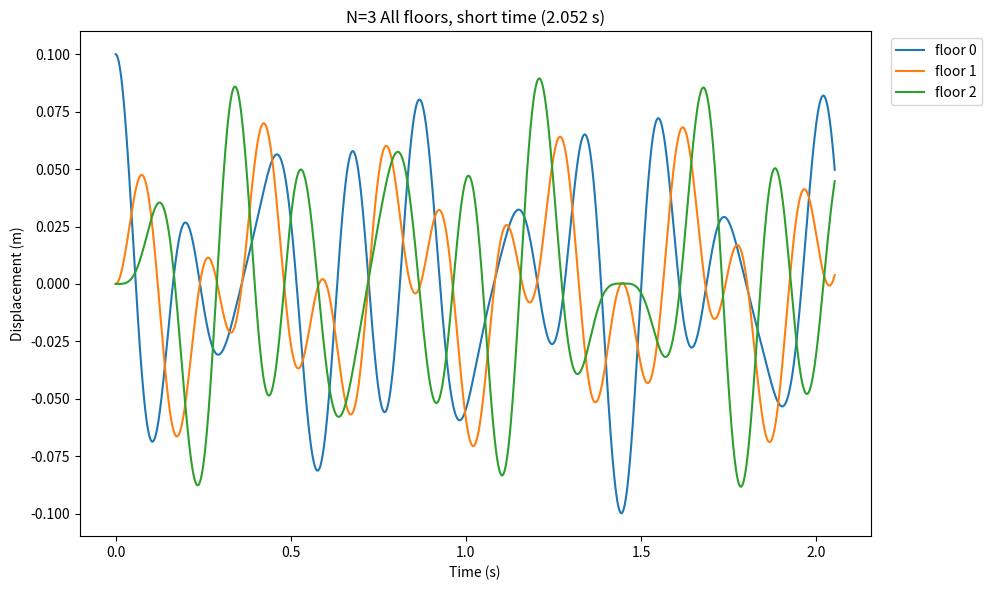
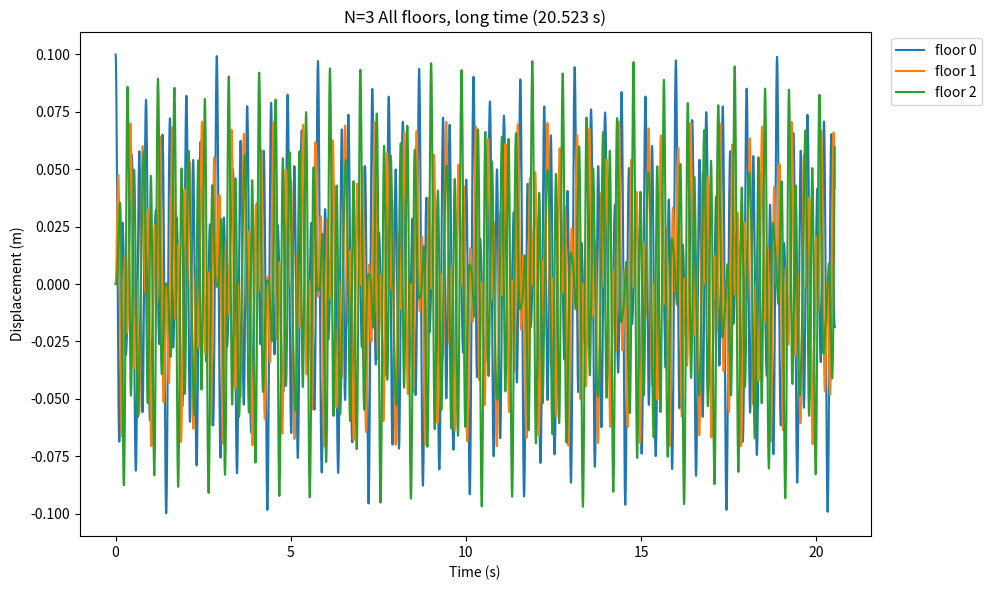
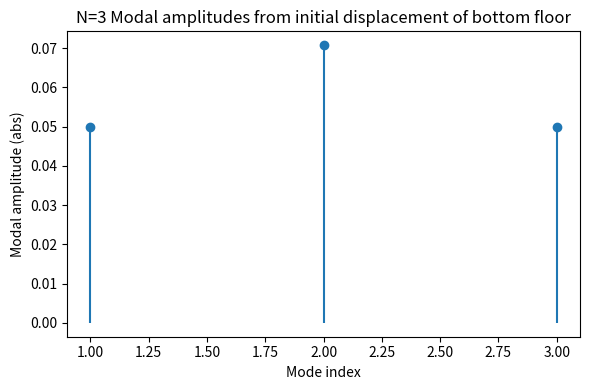
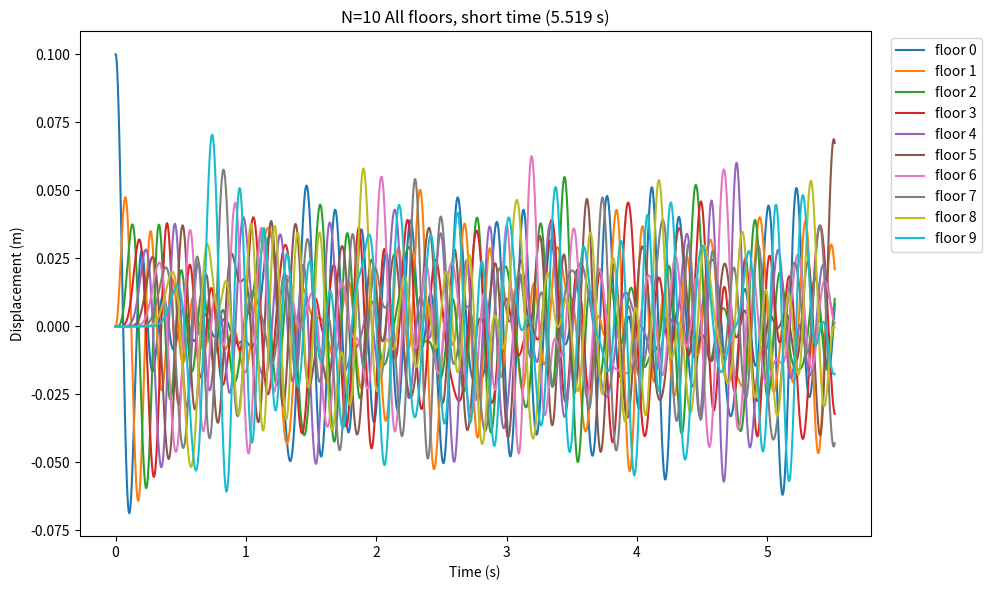
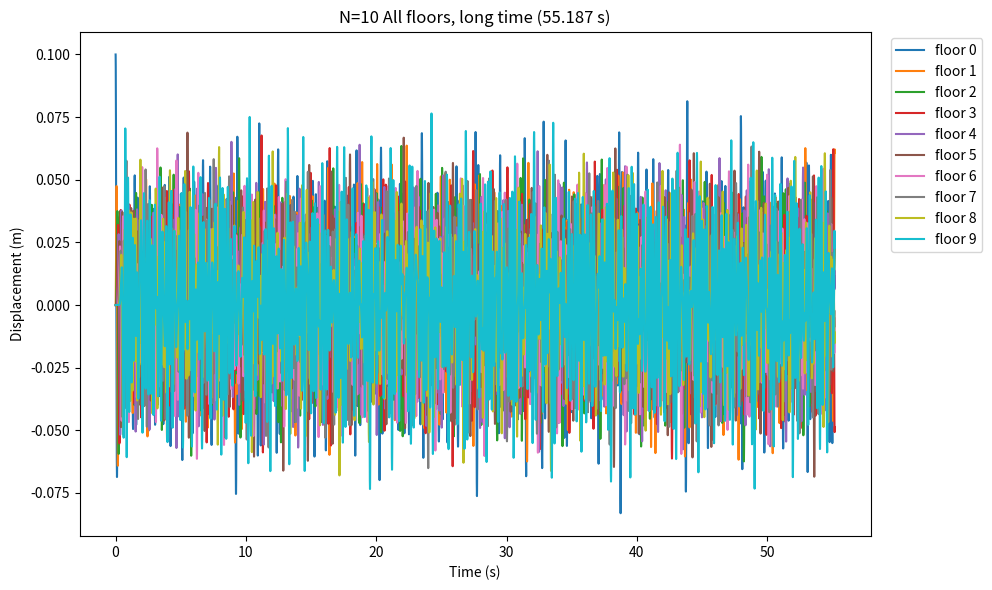
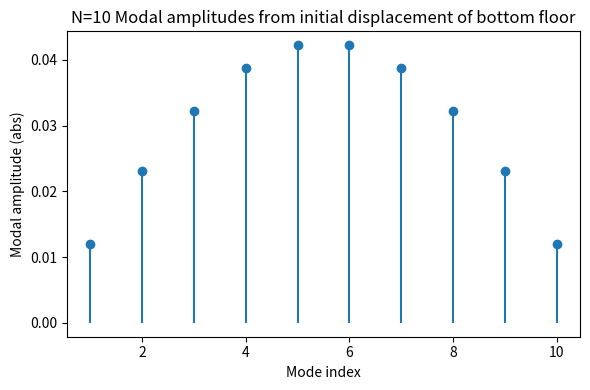

Source code (Python) for these figures, in order:
import numpy as np
import matplotlib.pyplot as plt

kOverM = 400.0
dt = 0.001
x0_init = 0.10  # (m)
v0_init = 0.0

def stiffness_matrix(N):
    L = np.zeros((N, N))
    for i in range(N):
        L[i, i] = 2.0
        if i > 0:
            L[i, i - 1] = -1.0
        if i < N - 1:
            L[i, i + 1] = -1.0
    return L

def eigen_analysis(N):
    L = stiffness_matrix(N)
    vals, vecs = np.linalg.eigh(L)  # symmetric
    omegas = np.sqrt(kOverM * vals)
    freqs_hz = omegas / (2 * np.pi)
    return vals, vecs, omegas, freqs_hz

def acceleration_from_positions(x):
    x = np.asarray(x, dtype=float).ravel()
    xp = np.concatenate((np.array([0.0]), x, np.array([0.0])))
    a = -kOverM * (2.0 * xp[1:-1] - xp[0:-2] - xp[2:])
    return a

def velocity_verlet(N, T_total):
    Nt = int(np.ceil(T_total / dt))
    t = np.linspace(0.0, Nt * dt, Nt + 1)
    x = np.zeros((Nt + 1, N))
    v = np.zeros((Nt + 1, N))

    x[0, 0] = x0_init
    v[0, :] = v0_init
    a = acceleration_from_positions(x[0])

    for n in range(Nt):
        x[n + 1] = x[n] + v[n] * dt + 0.5 * a * dt * dt
        a_new = acceleration_from_positions(x[n + 1])
        v[n + 1] = v[n] + 0.5 * (a + a_new) * dt
        a = a_new

    return t, x, v

def plot_time_series(t, x, title, time_window=None, figsize=(10, 6)):
    N = x.shape[1]
    if time_window is not None:
        tmin, tmax = time_window
        idx = np.where((t >= tmin) & (t <= tmax))[0]
        tplt = t[idx]
        xplt = x[idx]
    else:
        tplt = t
        xplt = x

    plt.figure(figsize=figsize)
    for i in range(N):
        plt.plot(tplt, xplt[:, i], label=f'floor {i}')
    plt.xlabel('Time (s)')
    plt.ylabel('Displacement (m)')
    plt.title(title)
    plt.legend(loc='upper right', bbox_to_anchor=(1.15, 1.0))
    plt.tight_layout()
    plt.show()

def run_for_N(N):
    print(f'\n------N = {N}-------')
    vals, modes, omegas, freqs_hz = eigen_analysis(N)

    print('The first five eigenfrequencies (Hz):', np.around(freqs_hz[:5], 3))

    positive_omegas = omegas[omegas > 1e-12]
    if positive_omegas.size == 0:
        omega_min = omegas[0]
    else:
        omega_min = positive_omegas.min()
    period_min = 2 * np.pi / omega_min
    short_T = max(5 * period_min, 0.5)
    long_T = max(50 * period_min, 5.0)
    print(f'Using short T = {short_T:.3f} s and long T = {long_T:.3f} s for plots.')

    t_short, x_short, _ = velocity_verlet(N, short_T)
    t_long, x_long, _ = velocity_verlet(N, long_T)

    plot_time_series(t_short, x_short, f'N={N} All floors, short time ({short_T:.3f} s)',
                     time_window=(t_short[0], t_short[-1]))
    plot_time_series(t_long, x_long, f'N={N} All floors, long time ({long_T:.3f} s)',
                     time_window=(t_long[0], t_long[-1]))

    init_x = np.zeros(N)
    init_x[0] = x0_init

    coeffs = modes.T @ init_x
    amps = np.abs(coeffs)

    plt.figure(figsize=(6, 4))
    markerline, stemlines, baseline = plt.stem(np.arange(1, N + 1), amps, basefmt=" ")
    plt.setp(markerline, marker='o', markersize=6, markerfacecolor='C0')
    plt.setp(stemlines, linestyle='-', color='C0')
    plt.setp(baseline, visible=False)
    plt.xlabel('Mode index')
    plt.ylabel('Modal amplitude (abs)')
    plt.title(f'N={N} Modal amplitudes from initial displacement of bottom floor')
    plt.tight_layout()
    plt.show()

    return (vals, modes, omegas, freqs_hz), (t_short, x_short), (t_long, x_long)

if __name__ == '__main__':
    Ns = [3, 10]
    results = {}
    for N in Ns:
        res = run_for_N(N)
        results[N] = res
    print('\nFinished.')
